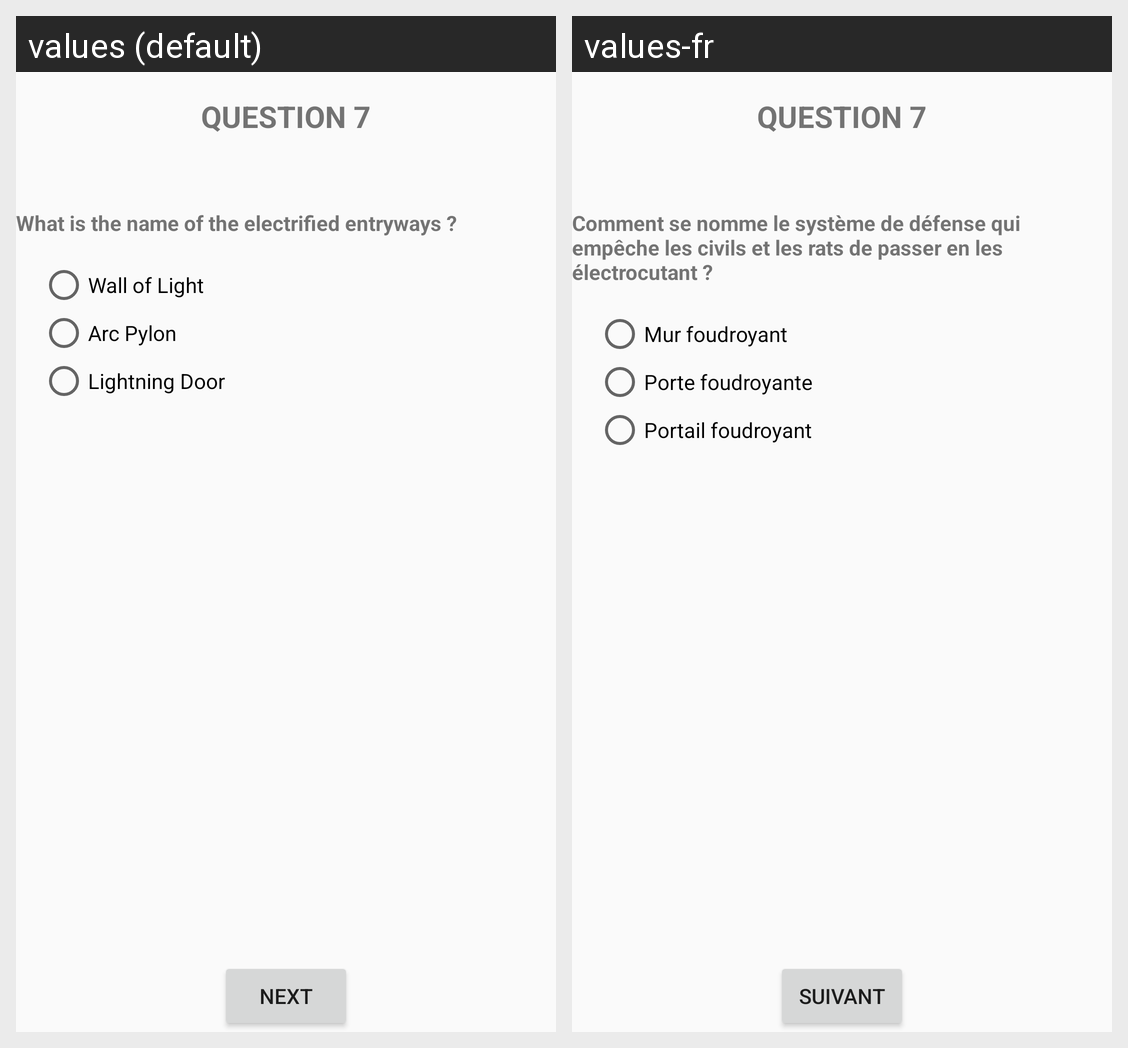

Translations of the strings shown on this Android screen, per locale in the grid:
Android screen res/layout/question7.xml rendered under 2 locales, left to right: values (default), values-fr. Device: Nexus 5 (rendered at 1080×1920; each locale shown at half size, 540×960, under a caption strip naming it); theme AppTheme.
Strings drawn on this screen, with the default value and each locale's value (text and hints the layout hard-codes, and strings that could not be matched under every locale, appear in the picture but are not listed):

title_question_7
  values: question 7
  values-fr: question 7  [not translated; the default value is used]

question_7
  values: What is the name of the electrified entryways ?
  values-fr: Comment se nomme le système de défense qui empêche les civils et les rats de passer en les électrocutant ?

answer_7_1
  values: Wall of Light
  values-fr: Mur foudroyant

answer_7_2
  values: Arc Pylon
  values-fr: Porte foudroyante

answer_7_3
  values: Lightning Door
  values-fr: Portail foudroyant

next
  values: next
  values-fr: Suivant
